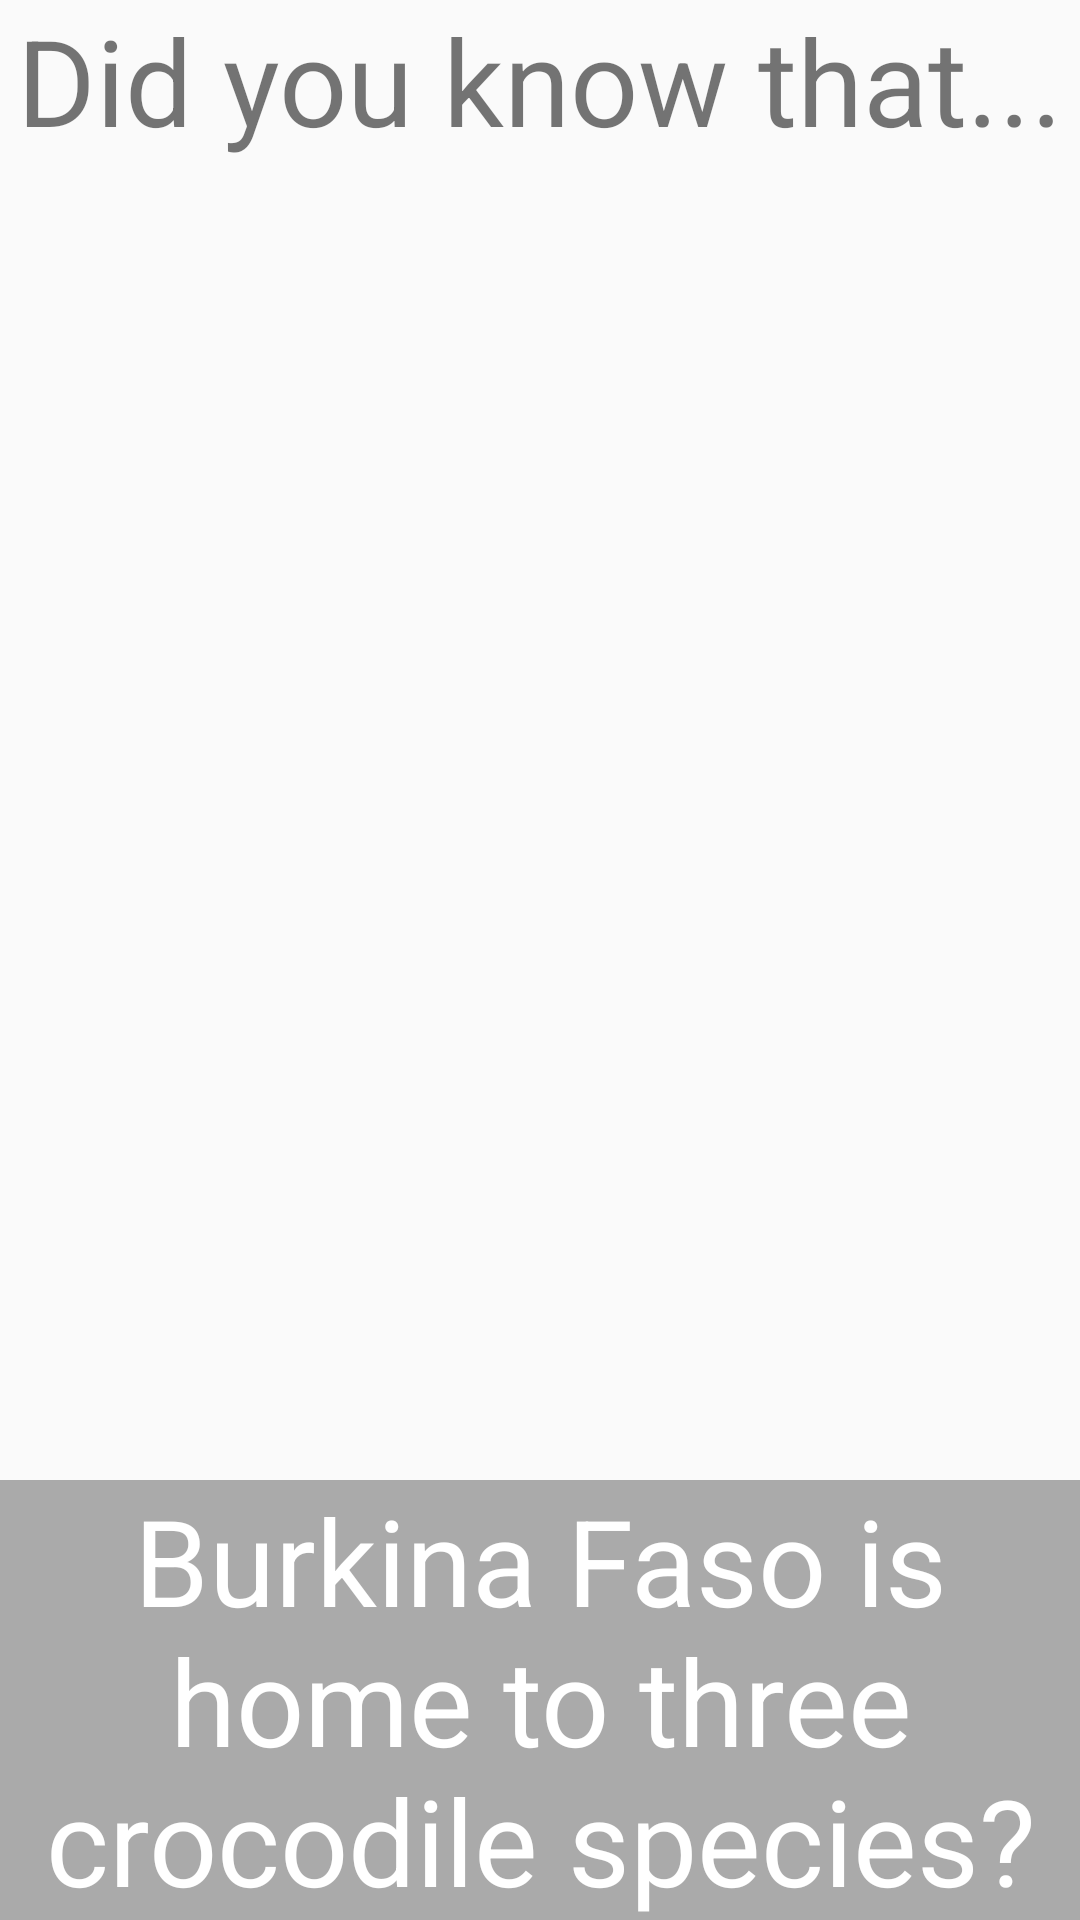

Reconstruct the res/layout file that produces this screen, plus the resources it refers to.
<!-- AndroidManifest.xml: application theme AppTheme -->
<!-- res/layout/burkina_faso_layout.xml -->
<?xml version="1.0" encoding="utf-8"?>
<RelativeLayout xmlns:android="http://schemas.android.com/apk/res/android"
    xmlns:tools="http://schemas.android.com/tools"
    android:layout_width="match_parent"
    android:layout_height="match_parent"
    tools:context="cz.uhk.fivethings.BurkinaFasoScreen">

    <ImageView
        android:layout_width="match_parent"
        android:layout_height="match_parent"
        android:scaleType="centerCrop"
        android:src="@drawable/burkina_faso" />

    <RelativeLayout
        android:layout_width="match_parent"
        android:layout_height="match_parent">

        <TextView
            style="@style/QuestionText"
            android:layout_width="match_parent"
            android:layout_height="wrap_content"
            android:text="@string/question" />

        <TextView
            style="@style/SolutionText"
            android:layout_width="match_parent"
            android:layout_height="wrap_content"
            android:text="@string/thing_burkina_faso" />
    </RelativeLayout>
</RelativeLayout>
<!-- resources referenced by this layout -->
<resources>
  <string name="question">Did you know that...</string>
  <string name="thing_burkina_faso">Burkina Faso is home to three crocodile species?</string>
  <style name="QuestionText">
          <item name="android:layout_alignParentTop">true</item>
          <item name="android:gravity">center</item>
          <item name="android:textSize">40sp</item>
      </style>
  <style name="SolutionText">
          <item name="android:layout_alignParentBottom">true</item>
          <item name="android:gravity">center</item>
          <item name="android:background">@android:color/darker_gray</item>
          <item name="android:textColor">@android:color/white</item>
          <item name="android:textSize">40sp</item>
          <item name="android:paddingRight">8dp</item>
          <item name="android:paddingLeft">8dp</item>
      </style>
  <style name="AppTheme" parent="Theme.AppCompat.Light.DarkActionBar">
          
          <item name="colorPrimary">@color/colorPrimary</item>
          <item name="colorPrimaryDark">@color/colorPrimaryDark</item>
          <item name="colorAccent">@color/colorAccent</item>
      </style>
  <!-- not gathered from this repository: default colours our renderer supplied (Android Studio template values) -->
  <color name="colorPrimary">#FF6200EE</color>
  <color name="colorPrimaryDark">#FF3700B3</color>
  <color name="colorAccent">#FF03DAC5</color>
</resources>
